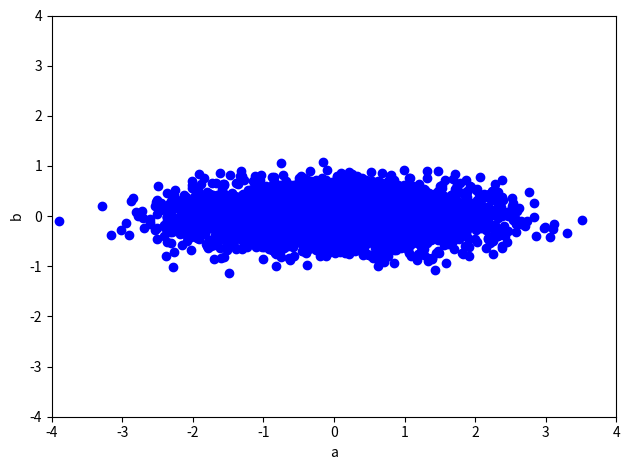
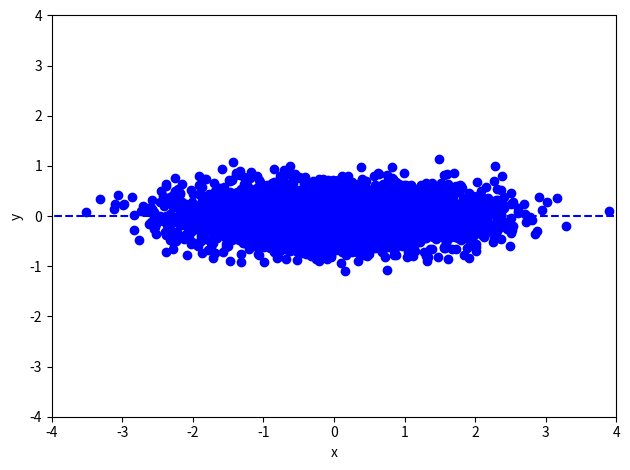
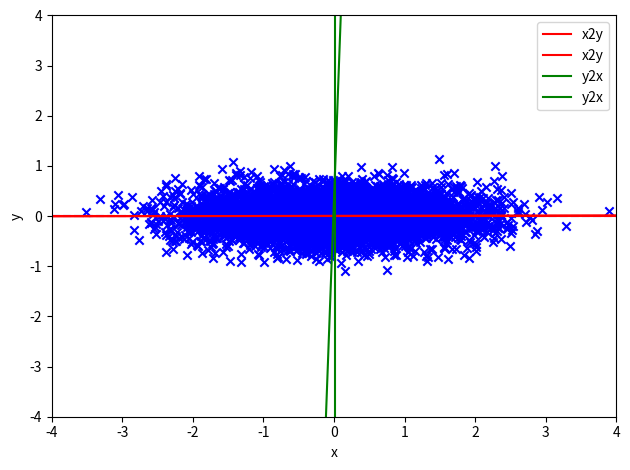

These figures' Python source, in order:
#!/usr/bin/env python3
import numpy as np
import matplotlib.pyplot as plt


def rotate(data, degree):
    # data: M x 2
    theta = np.pi/180 * degree
    R = np.array([[np.cos(theta), -np.sin(theta)],
                  [np.sin(theta), np.cos(theta)]] )# rotation matrix
    return np.dot(data, R.T)


def leastSquares(X, Y):
    # In this function, X is always the input, Y is always the output
    # X: M x (d+1), Y: M x 1, where d=1 here
    # return weights w
    
    w = np.linalg.lstsq(X, Y, rcond=-1)

    return w[0]


def model(X, w):
    # X: M x (d+1)
    # w: d+1
    # return y_hat: M x 1

    y_hat = np.polyval(w, X)
    # y_hat = np.dot(X, w)

    print("\n\n")
    print("X: ", X)
    print("\n")
    print("Y: ", y_hat)

    return y_hat


def generate_data(M, var1, var2, degree):

    # data generate involves two steps:
    # Step I: generating 2-D data, where two axis are independent
    # M (scalar): The number of data samples
    # var1 (scalar): variance of a
    # var2 (scalar): variance of b
    
    mu = [0, 0]

    Cov = [[var1, 0],
           [0,  var2]]

    data = np.random.multivariate_normal(mu, Cov, M)
    # shape: M x 2

    plt.figure()
    plt.scatter(data[:,0], data[:, 1], color="blue")
    plt.xlim(-4, 4)
    plt.ylim(-4, 4)
    plt.xlabel('a')
    plt.ylabel('b')
    plt.tight_layout()
    plt.savefig('data_ab_'+str(var2)+'.jpg')


    # Step II: rotate data by 45 degree counter-clockwise,
    # so that the two dimensions are in fact correlated


    data = rotate(data, degree)
    plt.tight_layout()
    plt.figure()
    # plot the data points
    plt.scatter(data[:,0], data[:, 1], color="blue")
    plt.xlim(-4, 4)
    plt.ylim(-4, 4)
    plt.xlabel('x')
    plt.ylabel('y')

    # plot the line where data are mostly generated around
    X_new = np.linspace(-5, 5, 100, endpoint=True).reshape([100,1])

    Y_new = np.tan(np.pi/180*degree)*X_new
    plt.plot(X_new, Y_new, color="blue", linestyle='dashed')
    plt.tight_layout()
    plt.savefig('data_xy_'+str(var2)+ '_' + str(degree) + '.jpg')
    return data

###########################
# Main code starts here
###########################
# Settings
M = 5000
var1 = 1
var2 = 0.1
degree = 180

data = generate_data(M, var1, var2, degree)

##########
# Training the linear regression model predicting y from x (x2y)
Input  = data[:,0].reshape((-1,1)) # M x d, where d=1
Input_aug = np.concatenate([Input, np.ones([M, 1])], axis=1) # M x (d+1) augmented feature
Output = data[:,1].reshape((-1,1)) # M x 1


w_x2y = leastSquares(Input_aug, Output) # (d+1) x 1, where d=1

print('Predicting y from x (x2y): weight='+ str(w_x2y[0,0]), 'bias = ', str(w_x2y[1,0]))

# # Training the linear regression model predicting x from y (y2x)

Input  = data[:,1].reshape((-1,1)) # M x d, where d=1
Input_aug = np.concatenate([Input, np.ones([M, 1])], axis=1) # M x (d+1) augmented feature
Output = data[:,0].reshape((-1,1)) # M x 1

w_y2x = leastSquares(Input_aug, Output) # (d+1) x 1, where d=1
print('Predicting x from y (y2x): weight='+ str(w_y2x[0,0]), 'bias = ', str(w_y2x[1,0]))


# plot the data points
plt.figure()
X = data[:,0].reshape((-1,1)) # M x d, where d=1
Y = data[:,1].reshape((-1,1)) # M x d, where d=1

plt.scatter(X, Y, color="blue", marker='x')
plt.xlim(-4, 4)
plt.ylim(-4, 4)
plt.xlabel('x')
plt.ylabel('y')

# plot the line where data are mostly generated around
X_new = np.linspace(-4, 4, 100, endpoint=True).reshape([100, 1])

Y_new = np.tan(np.pi/180*degree)*X_new
plt.plot(X_new, Y_new, color="blue", linestyle='dashed')

# plot the prediction of y from x (x2y)
X_new = np.linspace(-4, 4, 100, endpoint=True).reshape([100, 1]) # M x d, where d=1
X_new_aug = np.concatenate([X_new, np.ones([X_new.shape[0], 1])], axis=1) # M x (d+1) augmented feature
plt.plot(X_new, model(X_new_aug, w_x2y), color="red", label="x2y")

# plot the prediction of x from y (y2x)
Y_new = np.linspace(-4, 4, 100, endpoint=True).reshape([100, 1]) # M x d, where d=1
Y_new_aug = np.concatenate([X_new, np.ones([X_new.shape[0], 1])], axis=1) # M x (d+1) augmented feature
plt.plot(model(Y_new_aug, w_y2x), Y_new, color="green", label="y2x")
plt.legend()
plt.tight_layout()
plt.savefig('Regression_model_' + str(var2) + '_' + str(degree) + '.jpg')
